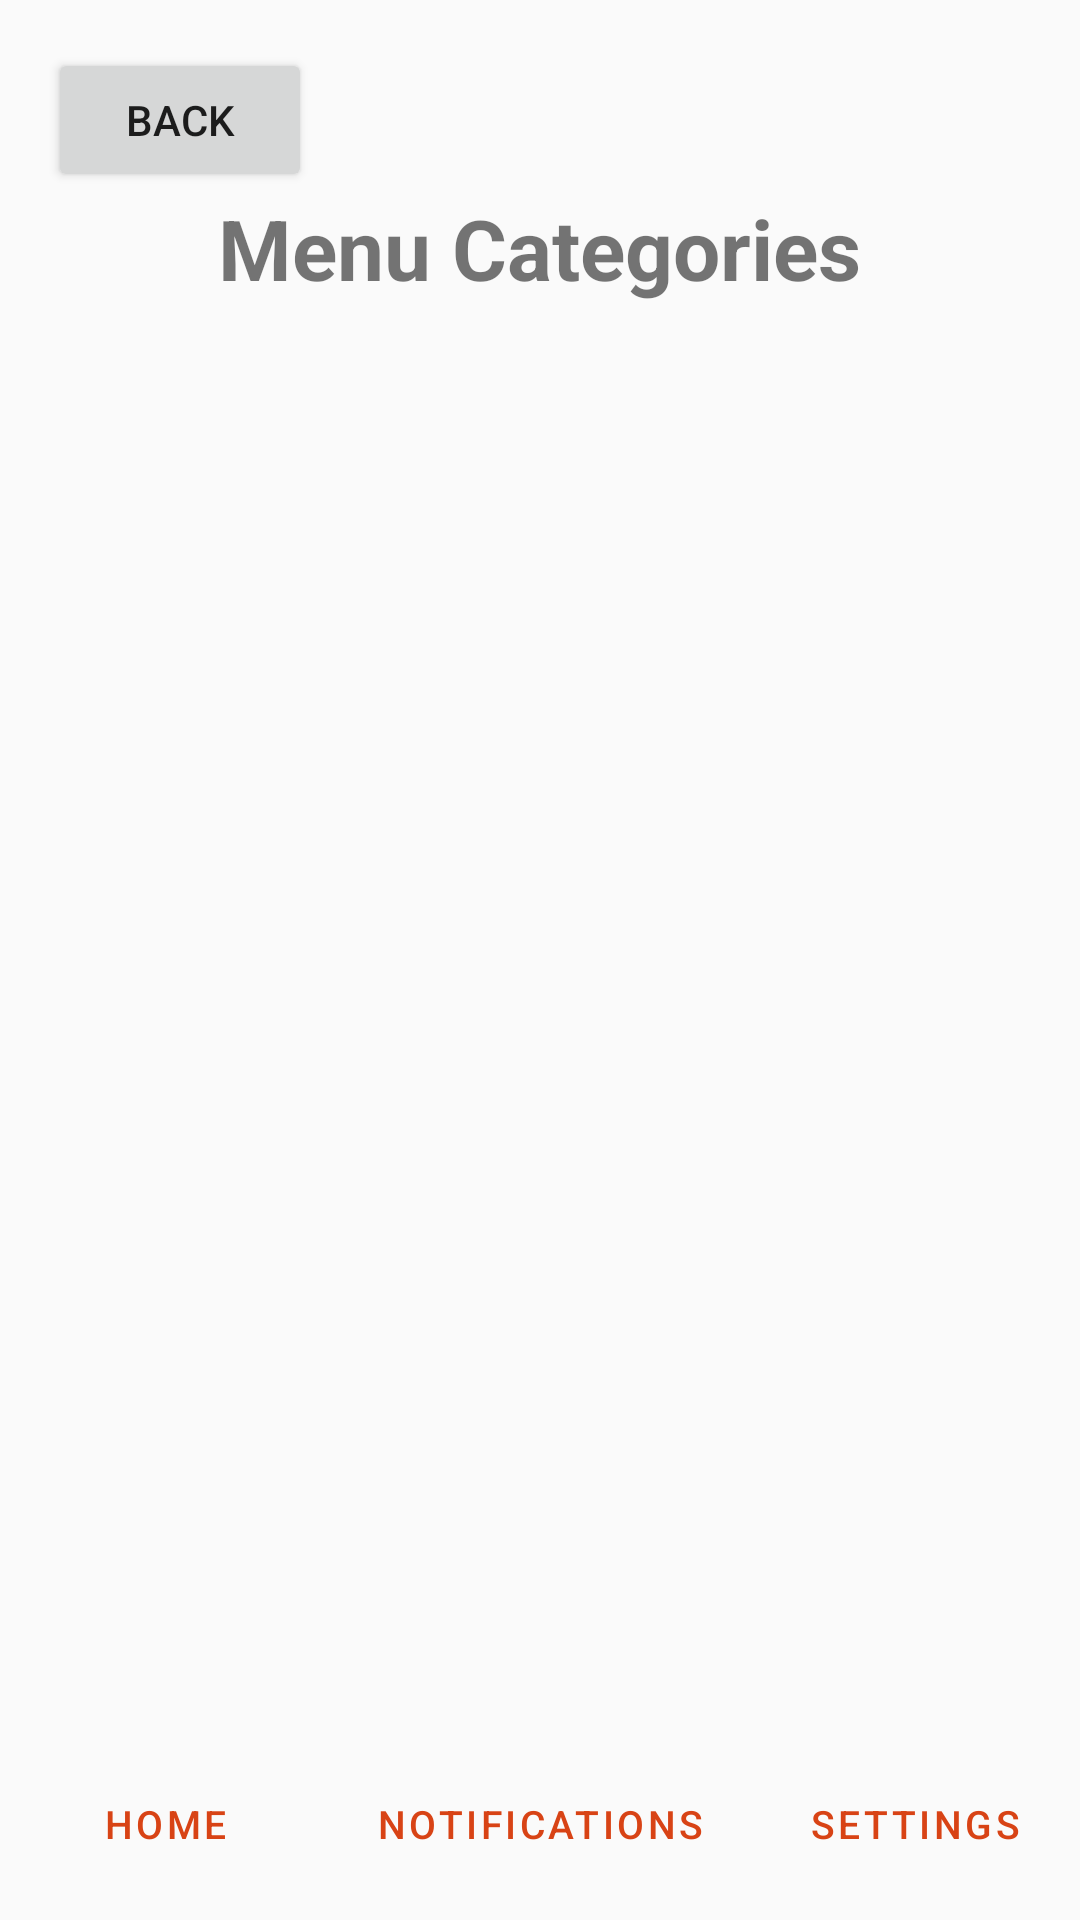

Layout XML and referenced resources for this Android screen:
<!-- AndroidManifest.xml: application theme Theme.Restaurantapp -->
<!-- res/layout/activity_menu_dishes.xml -->
<?xml version="1.0" encoding="utf-8"?>
<RelativeLayout xmlns:android="http://schemas.android.com/apk/res/android"
    xmlns:app="http://schemas.android.com/apk/auto"
    xmlns:tools="http://schemas.android.com/tools"
    android:layout_width="match_parent"
    android:layout_height="match_parent"
    tools:context=".MenuDishesActivity">

    <LinearLayout
        android:id="@+id/top_bar"
        android:layout_width="match_parent"
        android:layout_height="wrap_content"
        android:orientation="vertical"
        android:padding="16dp">

        <Button
            android:id="@+id/backButton"
            android:layout_width="wrap_content"
            android:layout_height="wrap_content"
            android:text="Back" />

        <TextView
            android:id="@+id/dish_list_title"
            android:layout_width="wrap_content"
            android:layout_height="wrap_content"
            android:layout_gravity="center_horizontal"
            android:layout_marginBottom="16dp"
            android:text="Menu Categories"
            android:textSize="28sp"
            android:textStyle="bold"
            tools:text="Category Dishes" />
    </LinearLayout>
    
    <TextView
        android:id="@+id/empty_view"
        android:layout_width="wrap_content"
        android:layout_height="wrap_content"
        android:layout_centerInParent="true"
        android:text="No dishes in this category yet."
        android:textSize="18sp"
        android:visibility="gone" />

    <androidx.recyclerview.widget.RecyclerView
        android:id="@+id/dishes_recycler_view"
        android:layout_width="match_parent"
        android:layout_height="match_parent"
        android:layout_below="@id/top_bar"
        android:layout_above="@+id/bottomNav"
        android:paddingHorizontal="16dp"
        tools:listitem="@layout/dish_item" />

    <LinearLayout
        android:id="@+id/bottomNav"
        android:layout_width="match_parent"
        android:layout_height="wrap_content"
        android:layout_alignParentBottom="true"
        android:orientation="horizontal"
        android:paddingTop="8dp"
        android:paddingBottom="8dp">

        <com.google.android.material.button.MaterialButton
            android:id="@+id/homeButton"
            style="@style/Widget.MaterialComponents.Button.TextButton"
            android:layout_width="0dp"
            android:layout_height="wrap_content"
            android:layout_weight="1"
            android:text="Home"
            android:textSize="13sp"
            app:icon="@drawable/ic_home" />

        <com.google.android.material.button.MaterialButton
            android:id="@+id/notificationsButton"
            style="@style/Widget.MaterialComponents.Button.TextButton"
            android:layout_width="30dp"
            android:layout_height="wrap_content"
            android:layout_weight="1"
            android:text="Notifications"
            android:textSize="13sp"
            app:icon="@drawable/ic_notifications" />

        <com.google.android.material.button.MaterialButton
            android:id="@+id/settingsButton"
            style="@style/Widget.MaterialComponents.Button.TextButton"
            android:layout_width="0dp"
            android:layout_height="wrap_content"
            android:layout_weight="1"
            android:text="Settings"
            android:textSize="13sp"
            app:icon="@drawable/ic_settings" />
    </LinearLayout>

</RelativeLayout>
<!-- res/layout/dish_item.xml (included above) -->
<?xml version="1.0" encoding="utf-8"?>
<LinearLayout xmlns:android="http://schemas.android.com/apk/res/android"
    android:layout_width="match_parent"
    android:layout_height="wrap_content"
    android:orientation="horizontal"
    android:paddingVertical="4dp"
    android:gravity="center_vertical">

    <Button
        android:id="@+id/dish_name_button"
        style="@style/Widget.AppCompat.Button.Borderless"
        android:layout_width="0dp"
        android:layout_height="wrap_content"
        android:layout_weight="1"
        android:text="Dish Name"
        android:textAlignment="viewStart"
        android:padding="16dp"
        android:textSize="18sp"
        android:textColor="@android:color/black" />

    <Button
        android:id="@+id/delete_dish_button"
        android:layout_width="wrap_content"
        android:layout_height="wrap_content"
        android:text="Delete"
        android:backgroundTint="@android:color/holo_red_dark"
        android:visibility="gone"
        android:layout_marginStart="8dp" />

</LinearLayout>
<!-- resources referenced by this layout -->
<resources>
  <!-- drawable ic_notifications (drawable) -->
  <?xml version="1.0" encoding="utf-8"?>
  <vector xmlns:android="http://schemas.android.com/apk/res/android"
      android:width="24dp"
      android:height="24dp"
      android:viewportWidth="24.0"
      android:viewportHeight="24.0"
      android:tint="?attr/colorControlNormal">
      <path
          android:fillColor="@android:color/white"
          android:pathData="M12,22c1.1,0 2,-0.9 2,-2h-4c0,1.1 0.9,2 2,2zm6,-6v-5c0,-3.07 -1.63,-5.64 -4.5,-6.32V4c0,-0.83 -0.67,-1.5 -1.5,-1.5s-1.5,0.67 -1.5,1.5v.68C7.63,5.36 6,7.92 6,11v5l-2,2v1h16v-1l-2,-2z"/>
  </vector>
  <!-- drawable ic_settings (drawable) -->
  <?xml version="1.0" encoding="utf-8"?>
  <vector xmlns:android="http://schemas.android.com/apk/res/android"
      android:width="24dp"
      android:height="24dp"
      android:viewportWidth="24.0"
      android:viewportHeight="24.0"
      android:tint="?attr/colorControlNormal">
      <path
          android:fillColor="@android:color/white"
          android:pathData="M19.43,12.98c0.04,-0.32 0.07,-0.64 0.07,-0.98s-0.03,-0.66 -0.07,-0.98l2.11,-1.65c0.19,-0.15 0.24,-0.42 0.12,-0.64l-2,-3.46c-0.12,-0.22 -0.39,-0.3 -0.61,-0.22l-2.49,1c-0.52,-0.4 -1.08,-0.73 -1.69,-0.98l-0.38,-2.65C14.46,2.18 14.25,2 14,2h-4c-0.25,0 -0.46,0.18 -0.49,0.42l-0.38,2.65c-0.61,0.25 -1.17,0.59 -1.69,0.98l-2.49,-1c-0.23,-0.09 -0.49,0 -0.61,0.22l-2,3.46c-0.13,0.22 -0.07,0.49 0.12,0.64l2.11,1.65c-0.04,0.32 -0.07,0.65 -0.07,0.98s0.03,0.66 0.07,0.98l-2.11,1.65c-0.19,0.15 -0.24,0.42 -0.12,0.64l2,3.46c0.12,0.22 0.39,0.3 0.61,0.22l2.49,-1c0.52,0.4 1.08,0.73 1.69,0.98l0.38,2.65c0.03,0.24 0.24,0.42 0.49,0.42h4c0.25,0 0.46,-0.18 0.49,-0.42l0.38,-2.65c0.61,-0.25 1.17,-0.59 1.69,-0.98l2.49,1c0.23,0.09 0.49,0 0.61,0.22l2,-3.46c0.12,-0.22 0.07,-0.49 -0.12,-0.64l-2.11,-1.65zM12,15.5c-1.93,0 -3.5,-1.57 -3.5,-3.5s1.57,-3.5 3.5,-3.5 3.5,1.57 3.5,3.5 -1.57,3.5 -3.5,3.5z"/>
  </vector>
  <style name="Theme.Restaurantapp" parent="Theme.MaterialComponents.DayNight.NoActionBar">
          
          <item name="colorPrimary">@color/primary</item>
          <item name="colorPrimaryVariant">@color/primary_variant</item>
          <item name="colorOnPrimary">@color/on_primary</item>
          
          <item name="colorSecondary">@color/secondary</item>
          <item name="colorSecondaryVariant">@color/secondary_variant</item>
          <item name="colorOnSecondary">@color/on_secondary</item>
          
          <item name="android:statusBarColor">?attr/colorPrimaryVariant</item>
          
          <item name="android:colorBackground">@color/background</item>
      </style>
  <color name="primary">#D84315</color>
  <color name="primary_variant">#BF360C</color>
  <color name="on_primary">#FFFFFF</color>
  <color name="secondary">#FFC107</color>
  <color name="secondary_variant">#FFB300</color>
  <color name="on_secondary">#000000</color>
  <color name="background">#FAFAFA</color>
</resources>
